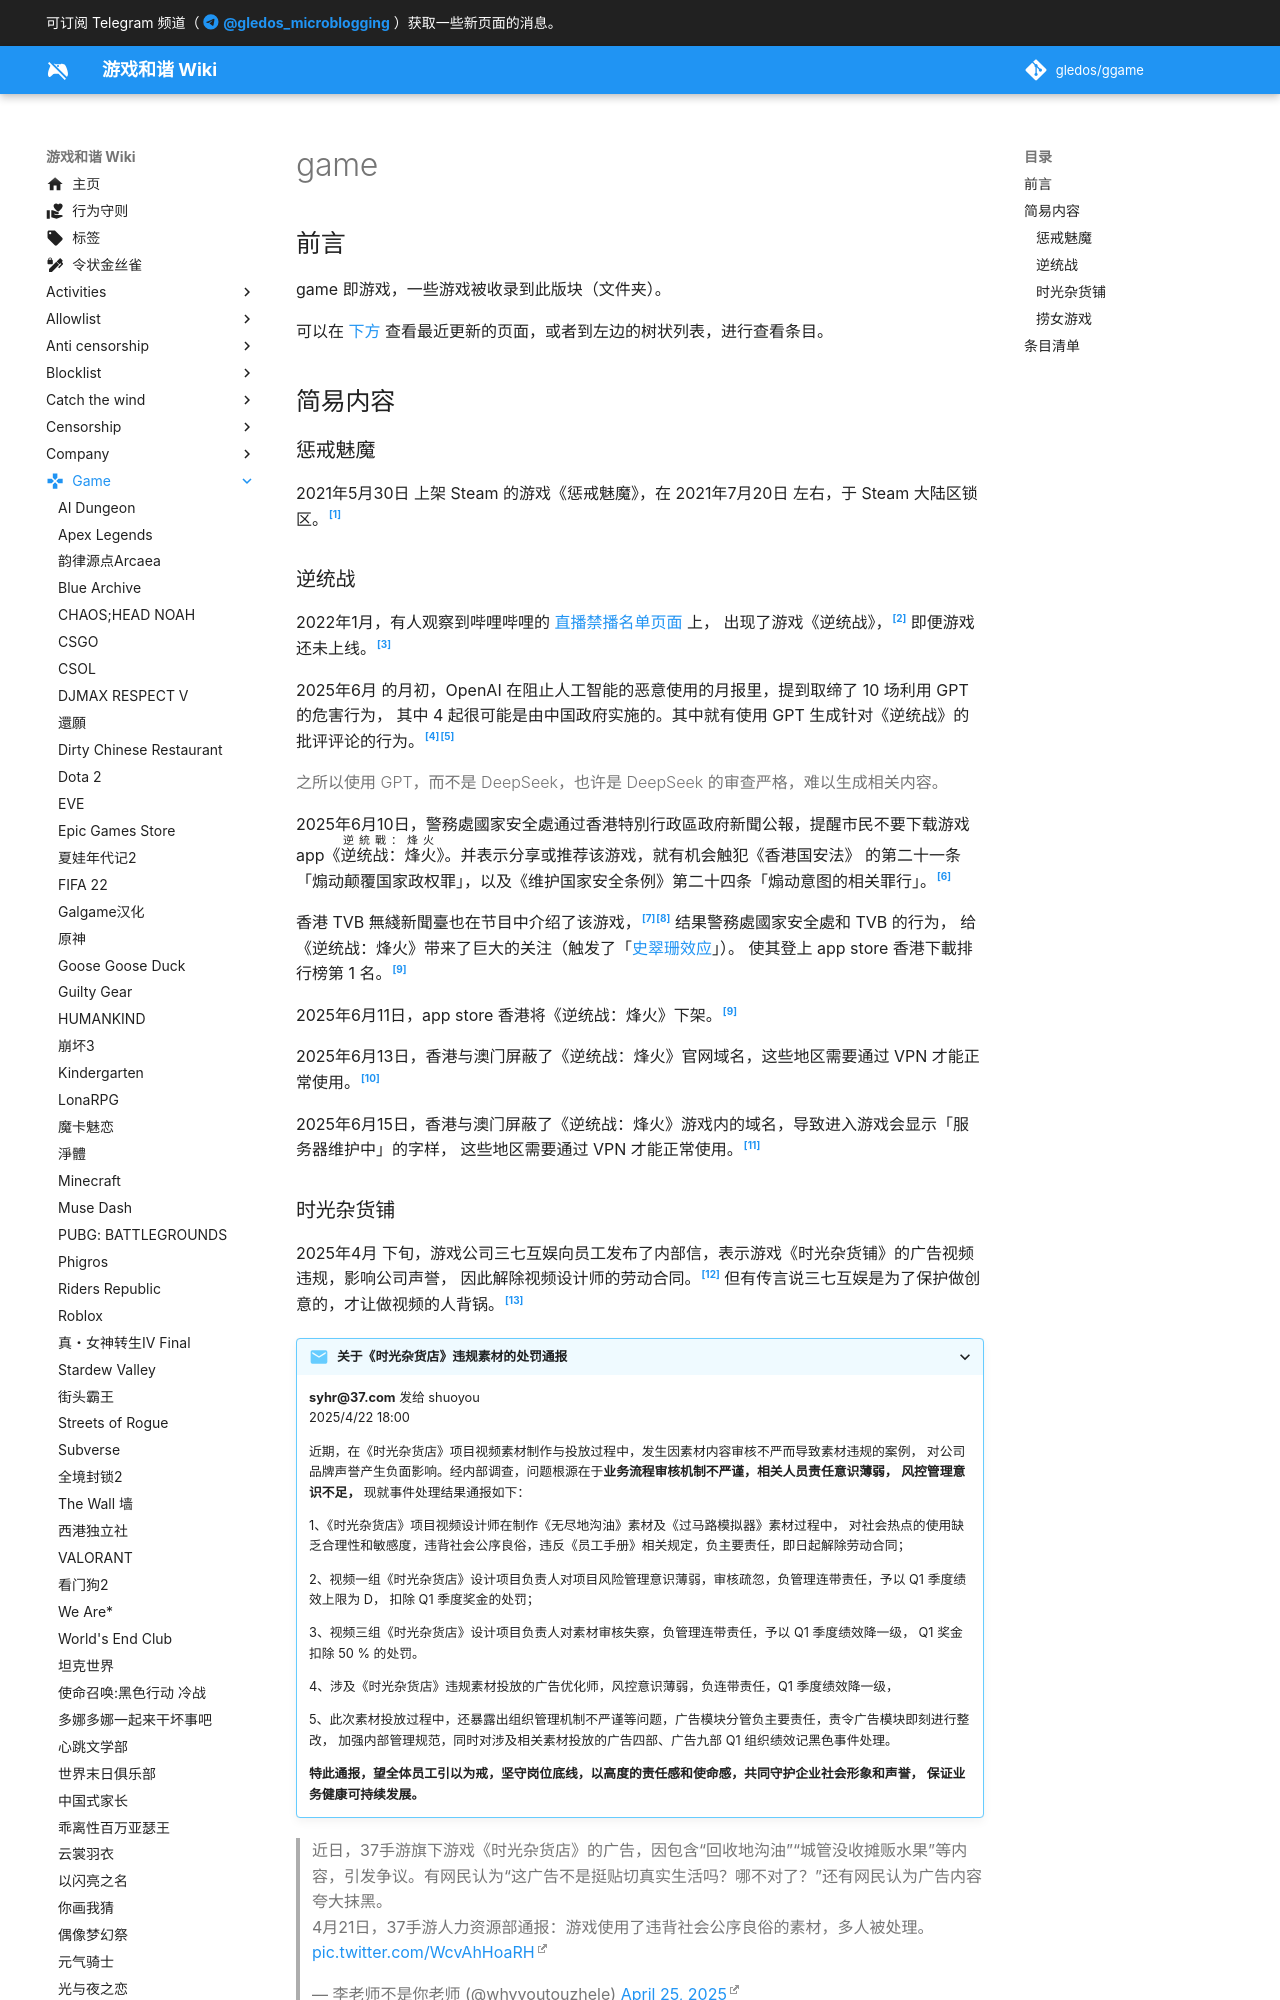

repository: gledos/ggame · page: game/index.html · generator: mkdocs

---
title: game
description:
published: true
date: "2025-06-26T00:09:48"
特殊标签标记: #介绍与更新页
editor: markdown
dateCreated: "2021-08-12T21:08:44"
exclude_from_blog: true
icon: material/gamepad
---

## 前言

game 即游戏，一些游戏被收录到此版块（文件夹）。

可以在 [下方](#条目清单) 查看最近更新的页面，或者到左边的树状列表，进行查看条目。

## 简易内容

### 惩戒魅魔

<!--
    date: "2021-07-22T17:52:34"
-->

2021年5月30日 上架 Steam 的游戏《惩戒魅魔》，在 2021年7月20日 左右，于 Steam 大陆区锁区。[^SWPT]
{: #she_will_punish_them }

[^SWPT]: [最近国区大火的惩戒魅魔被锁区了](https://archive.is/gOwkU "https://keylol.com/t733421-1-1"), 其乐 Keylol.
